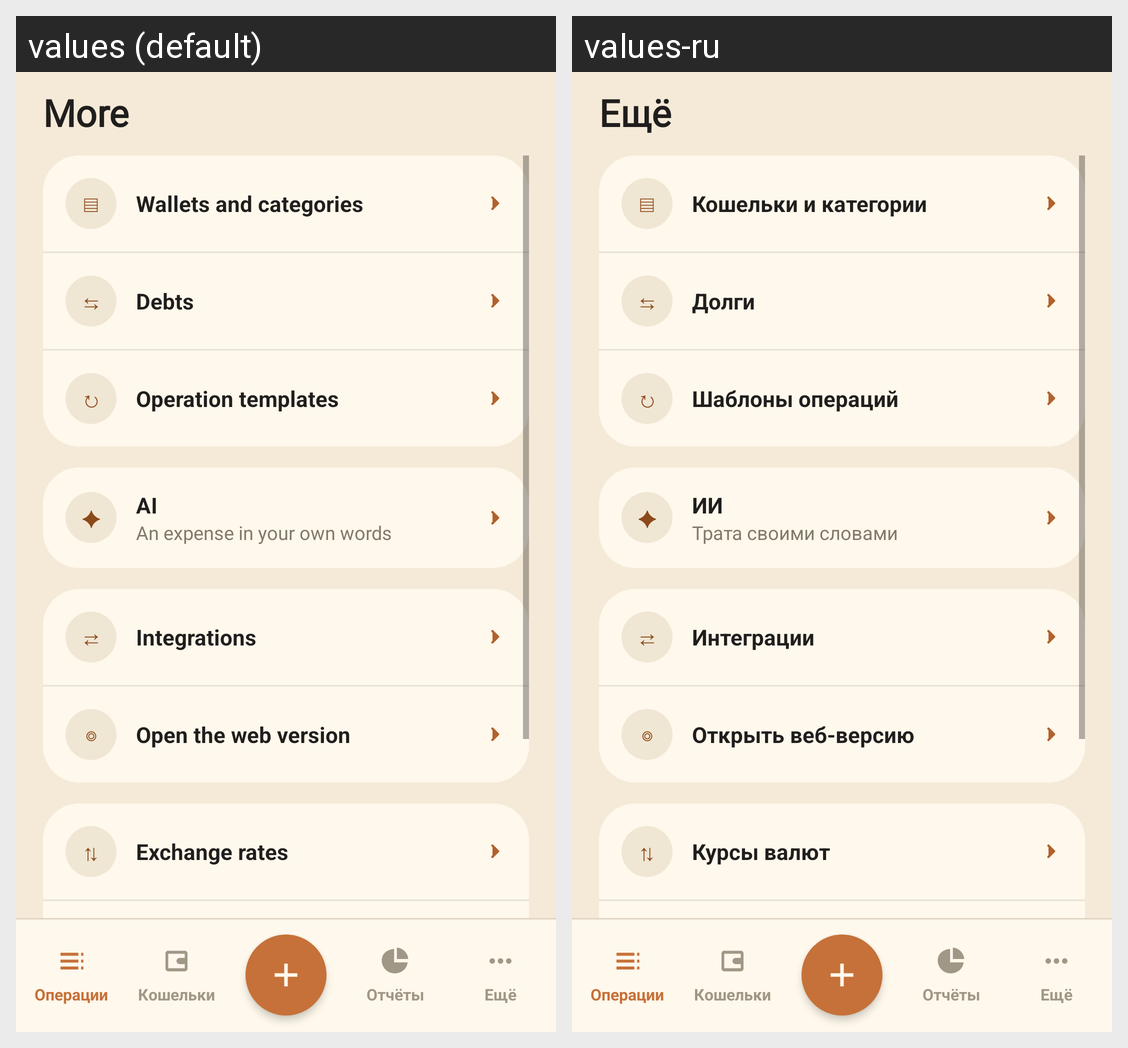

The Android screen above is rendered under two locales of the same app. Produce the string resources it draws, with the default and per-locale values.
Android screen res/layout/activity_more.xml rendered under 2 locales, left to right: values (default), values-ru. Device: Nexus 5 (rendered at 1080×1920; each locale shown at half size, 540×960, under a caption strip naming it); theme AppTheme.NoActionBar.
Strings drawn on this screen, with the default value and each locale's value (text and hints the layout hard-codes, and strings that could not be matched under every locale, appear in the picture but are not listed):

activity_more_title_text
  values: More
  values-ru: Ещё

activity_more_text_1
  values: Wallets and categories
  values-ru: Кошельки и категории

debts_title
  values: Debts
  values-ru: Долги

activity_more_text_2
  values: Operation templates
  values-ru: Шаблоны операций

activity_more_text_3
  values: AI
  values-ru: ИИ

activity_more_row_ai_hint_text
  values: An expense in your own words
  values-ru: Трата своими словами

activity_more_text_4
  values: Integrations
  values-ru: Интеграции

activity_integrations_text_5
  values: Open the web version
  values-ru: Открыть веб-версию

activity_more_text_5
  values: Exchange rates
  values-ru: Курсы валют
